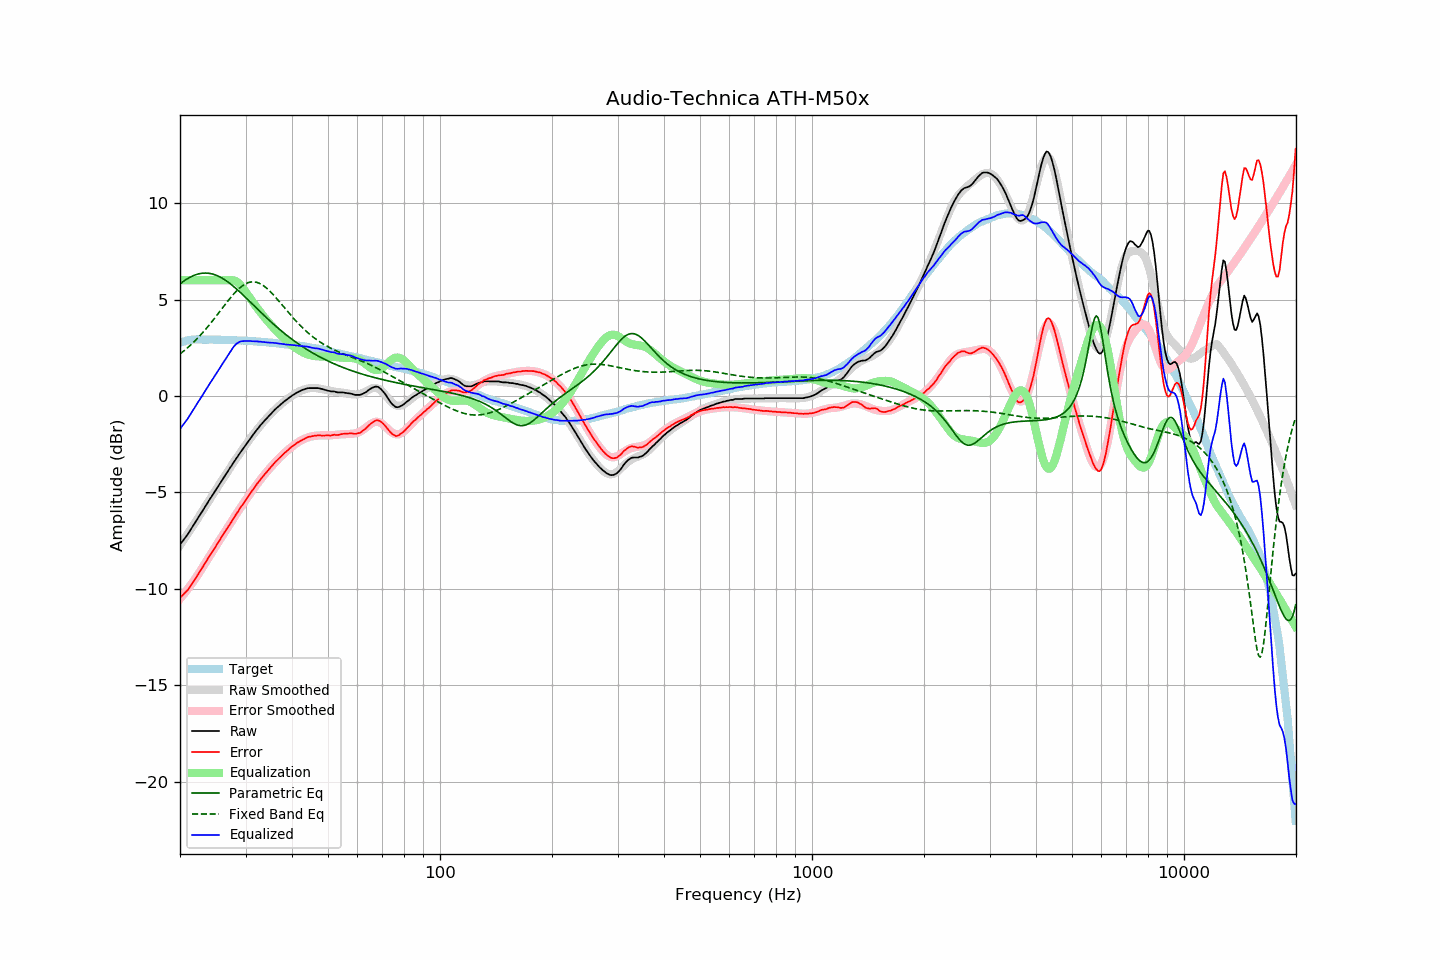

Data behind this chart, as committed beside it:
frequency, raw, error, smoothed, error_smoothed, equalization, parametric_eq, fixed_band_eq, equalized_raw, equalized_smoothed, target
20.00, -7.71, -10.47, -7.74, -10.52, 6.00, 5.81, 2.18, -1.71, -1.74, 2.76
20.20, -7.60, -10.39, -7.62, -10.42, 6.00, 5.88, 2.24, -1.60, -1.62, 2.78
20.40, -7.49, -10.31, -7.50, -10.31, 6.00, 5.94, 2.31, -1.49, -1.50, 2.81
20.61, -7.38, -10.21, -7.37, -10.21, 6.00, 5.99, 2.38, -1.38, -1.37, 2.83
20.81, -7.26, -10.13, -7.25, -10.10, 6.00, 6.05, 2.45, -1.26, -1.25, 2.86
21.02, -7.15, -10.05, -7.12, -9.99, 6.00, 6.10, 2.52, -1.15, -1.12, 2.89
21.23, -7.01, -9.92, -7.00, -9.88, 6.00, 6.14, 2.59, -1.01, -1.00, 2.90
21.44, -6.88, -9.80, -6.87, -9.77, 6.00, 6.19, 2.67, -0.88, -0.87, 2.91
21.66, -6.76, -9.68, -6.75, -9.65, 6.00, 6.23, 2.75, -0.76, -0.75, 2.92
21.87, -6.62, -9.55, -6.62, -9.54, 6.00, 6.26, 2.83, -0.62, -0.62, 2.92
22.09, -6.48, -9.42, -6.49, -9.42, 6.00, 6.29, 2.91, -0.48, -0.49, 2.93
22.31, -6.35, -9.29, -6.36, -9.29, 6.00, 6.32, 3.00, -0.35, -0.36, 2.93
22.54, -6.23, -9.16, -6.23, -9.16, 6.00, 6.34, 3.09, -0.23, -0.23, 2.93
22.76, -6.09, -9.03, -6.09, -9.03, 6.00, 6.35, 3.18, -0.09, -0.09, 2.93
22.99, -5.96, -8.89, -5.96, -8.89, 6.00, 6.37, 3.27, 0.04, 0.04, 2.92
23.22, -5.83, -8.75, -5.83, -8.76, 6.00, 6.37, 3.37, 0.17, 0.17, 2.92
23.45, -5.69, -8.61, -5.70, -8.62, 6.00, 6.37, 3.46, 0.31, 0.30, 2.92
23.69, -5.57, -8.49, -5.56, -8.49, 6.00, 6.37, 3.56, 0.43, 0.44, 2.92
23.92, -5.42, -8.34, -5.43, -8.36, 6.00, 6.36, 3.66, 0.58, 0.57, 2.92
24.16, -5.29, -8.22, -5.30, -8.22, 6.00, 6.35, 3.76, 0.71, 0.70, 2.93
24.40, -5.17, -8.10, -5.17, -8.09, 6.00, 6.33, 3.87, 0.83, 0.83, 2.93
24.65, -5.05, -7.96, -5.04, -7.96, 6.00, 6.30, 3.97, 0.95, 0.96, 2.92
24.89, -4.91, -7.83, -4.91, -7.83, 6.00, 6.28, 4.08, 1.09, 1.09, 2.92
25.14, -4.78, -7.70, -4.78, -7.69, 6.00, 6.24, 4.19, 1.22, 1.22, 2.92
25.39, -4.65, -7.57, -4.65, -7.56, 6.00, 6.20, 4.30, 1.35, 1.35, 2.92
25.65, -4.52, -7.43, -4.52, -7.43, 6.00, 6.16, 4.41, 1.48, 1.48, 2.92
25.91, -4.39, -7.29, -4.39, -7.30, 6.00, 6.12, 4.52, 1.61, 1.61, 2.91
26.16, -4.25, -7.16, -4.26, -7.17, 6.00, 6.07, 4.63, 1.75, 1.74, 2.91
26.43, -4.13, -7.03, -4.13, -7.04, 6.00, 6.01, 4.73, 1.87, 1.87, 2.90
26.69, -4.00, -6.91, -4.00, -6.91, 6.00, 5.96, 4.84, 2.00, 2.00, 2.90
26.96, -3.88, -6.78, -3.87, -6.77, 6.00, 5.90, 4.95, 2.12, 2.13, 2.90
27.23, -3.75, -6.65, -3.75, -6.64, 6.00, 5.84, 5.05, 2.25, 2.25, 2.90
27.50, -3.63, -6.53, -3.62, -6.52, 6.00, 5.77, 5.15, 2.37, 2.38, 2.90
27.77, -3.49, -6.38, -3.49, -6.39, 6.00, 5.70, 5.25, 2.51, 2.51, 2.89
28.05, -3.37, -6.26, -3.37, -6.26, 5.98, 5.63, 5.34, 2.61, 2.61, 2.89
28.33, -3.24, -6.12, -3.25, -6.13, 5.94, 5.56, 5.43, 2.70, 2.70, 2.88
28.62, -3.13, -6.01, -3.12, -6.01, 5.88, 5.48, 5.51, 2.76, 2.76, 2.88
28.90, -2.99, -5.87, -3.00, -5.88, 5.80, 5.41, 5.59, 2.81, 2.80, 2.88
29.19, -2.87, -5.74, -2.88, -5.75, 5.71, 5.33, 5.66, 2.83, 2.83, 2.87
29.48, -2.76, -5.64, -2.76, -5.63, 5.61, 5.25, 5.72, 2.84, 2.85, 2.88
29.78, -2.65, -5.51, -2.64, -5.50, 5.50, 5.17, 5.78, 2.85, 2.86, 2.87
30.08, -2.53, -5.39, -2.52, -5.38, 5.38, 5.09, 5.82, 2.85, 2.86, 2.86
30.38, -2.41, -5.26, -2.40, -5.26, 5.26, 5.01, 5.86, 2.85, 2.85, 2.85
30.68, -2.28, -5.14, -2.29, -5.14, 5.14, 4.93, 5.89, 2.85, 2.85, 2.85
30.99, -2.18, -5.02, -2.18, -5.02, 5.02, 4.85, 5.91, 2.84, 2.85, 2.84
31.30, -2.07, -4.91, -2.06, -4.90, 4.90, 4.77, 5.92, 2.84, 2.84, 2.84
31.61, -1.95, -4.79, -1.95, -4.79, 4.79, 4.68, 5.91, 2.83, 2.83, 2.84
31.93, -1.85, -4.67, -1.85, -4.67, 4.67, 4.60, 5.90, 2.83, 2.83, 2.83
32.24, -1.73, -4.55, -1.74, -4.56, 4.56, 4.52, 5.88, 2.83, 2.82, 2.82
32.57, -1.64, -4.45, -1.64, -4.45, 4.45, 4.44, 5.85, 2.82, 2.82, 2.81
32.89, -1.52, -4.34, -1.53, -4.34, 4.34, 4.36, 5.81, 2.82, 2.81, 2.81
33.22, -1.43, -4.24, -1.43, -4.24, 4.24, 4.28, 5.77, 2.80, 2.80, 2.80
33.55, -1.33, -4.13, -1.34, -4.13, 4.13, 4.20, 5.71, 2.80, 2.80, 2.80
33.89, -1.24, -4.03, -1.24, -4.03, 4.03, 4.12, 5.65, 2.79, 2.79, 2.79
34.23, -1.16, -3.94, -1.15, -3.93, 3.93, 4.04, 5.58, 2.78, 2.78, 2.79
34.57, -1.06, -3.84, -1.06, -3.83, 3.83, 3.96, 5.51, 2.77, 2.77, 2.77
34.92, -0.98, -3.74, -0.97, -3.74, 3.74, 3.89, 5.43, 2.76, 2.77, 2.76
35.27, -0.89, -3.65, -0.88, -3.64, 3.64, 3.81, 5.34, 2.76, 2.76, 2.76
35.62, -0.80, -3.54, -0.80, -3.55, 3.55, 3.73, 5.25, 2.76, 2.75, 2.75
35.97, -0.71, -3.45, -0.72, -3.46, 3.46, 3.66, 5.16, 2.75, 2.74, 2.74
... 635 more rows
